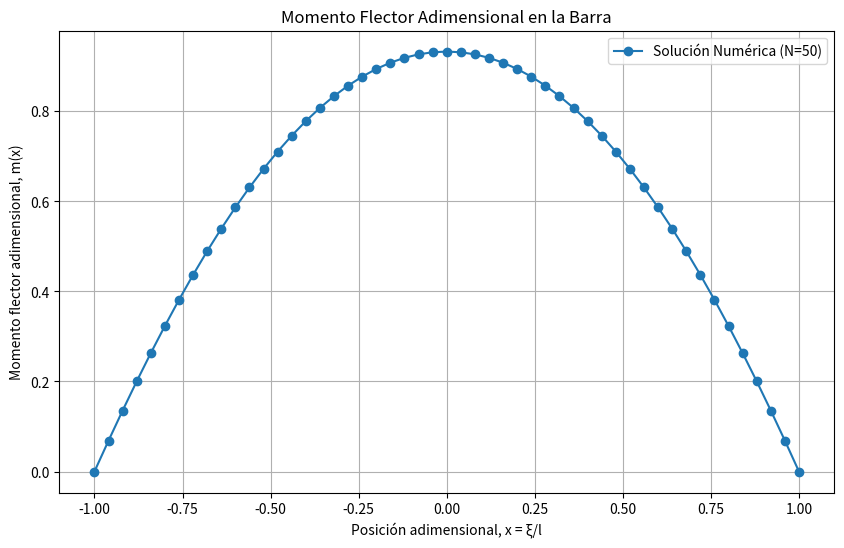

Source code (Python):
import numpy as np
import matplotlib.pyplot as plt

def solve_finite_differences(N):
    """
    Resuelve el problema de contorno usando el método de diferencias finitas.
    """
    # 1. Definir el dominio y la malla
    x_start, x_end = -1.0, 1.0
    h = (x_end - x_start) / N
    # Puntos interiores de la malla (donde m es desconocido)
    x_interior = np.linspace(x_start + h, x_end - h, N - 1)
    
    # 2. Construir la matriz A (tamaño (N-1) x (N-1))
    # Diagonal principal
    diag_main = h**2 * (1 + x_interior**2) - 2
    
    # Diagonales superior e inferior (todo unos)
    diag_upper = np.ones(N - 2)
    diag_lower = np.ones(N - 2)
    
    # Ensamblar la matriz tridiagonal
    A = np.diag(diag_main) + np.diag(diag_upper, k=1) + np.diag(diag_lower, k=-1)
    
    # 3. Construir el vector b
    b = -h**2 * np.ones(N - 1)
    
    # 4. Resolver el sistema lineal A * m = b
    m_interior = np.linalg.solve(A, b)
    
    # 5. Reconstruir la solución completa (añadiendo los bordes)
    m_full = np.concatenate(([0], m_interior, [0]))
    x_full = np.linspace(x_start, x_end, N + 1)
    
    return x_full, m_full

# --- Probemos el código por primera vez ---
N_test = 50 # Un número razonable de puntos
x_sol, m_sol = solve_finite_differences(N_test)

# --- Visualicemos el resultado ---
plt.figure(figsize=(10, 6))
plt.plot(x_sol, m_sol, 'o-', label=f'Solución Numérica (N={N_test})')
plt.title('Momento Flector Adimensional en la Barra')
plt.xlabel('Posición adimensional, x = ξ/l')
plt.ylabel('Momento flector adimensional, m(x)')
plt.grid(True)
plt.legend()
plt.show()